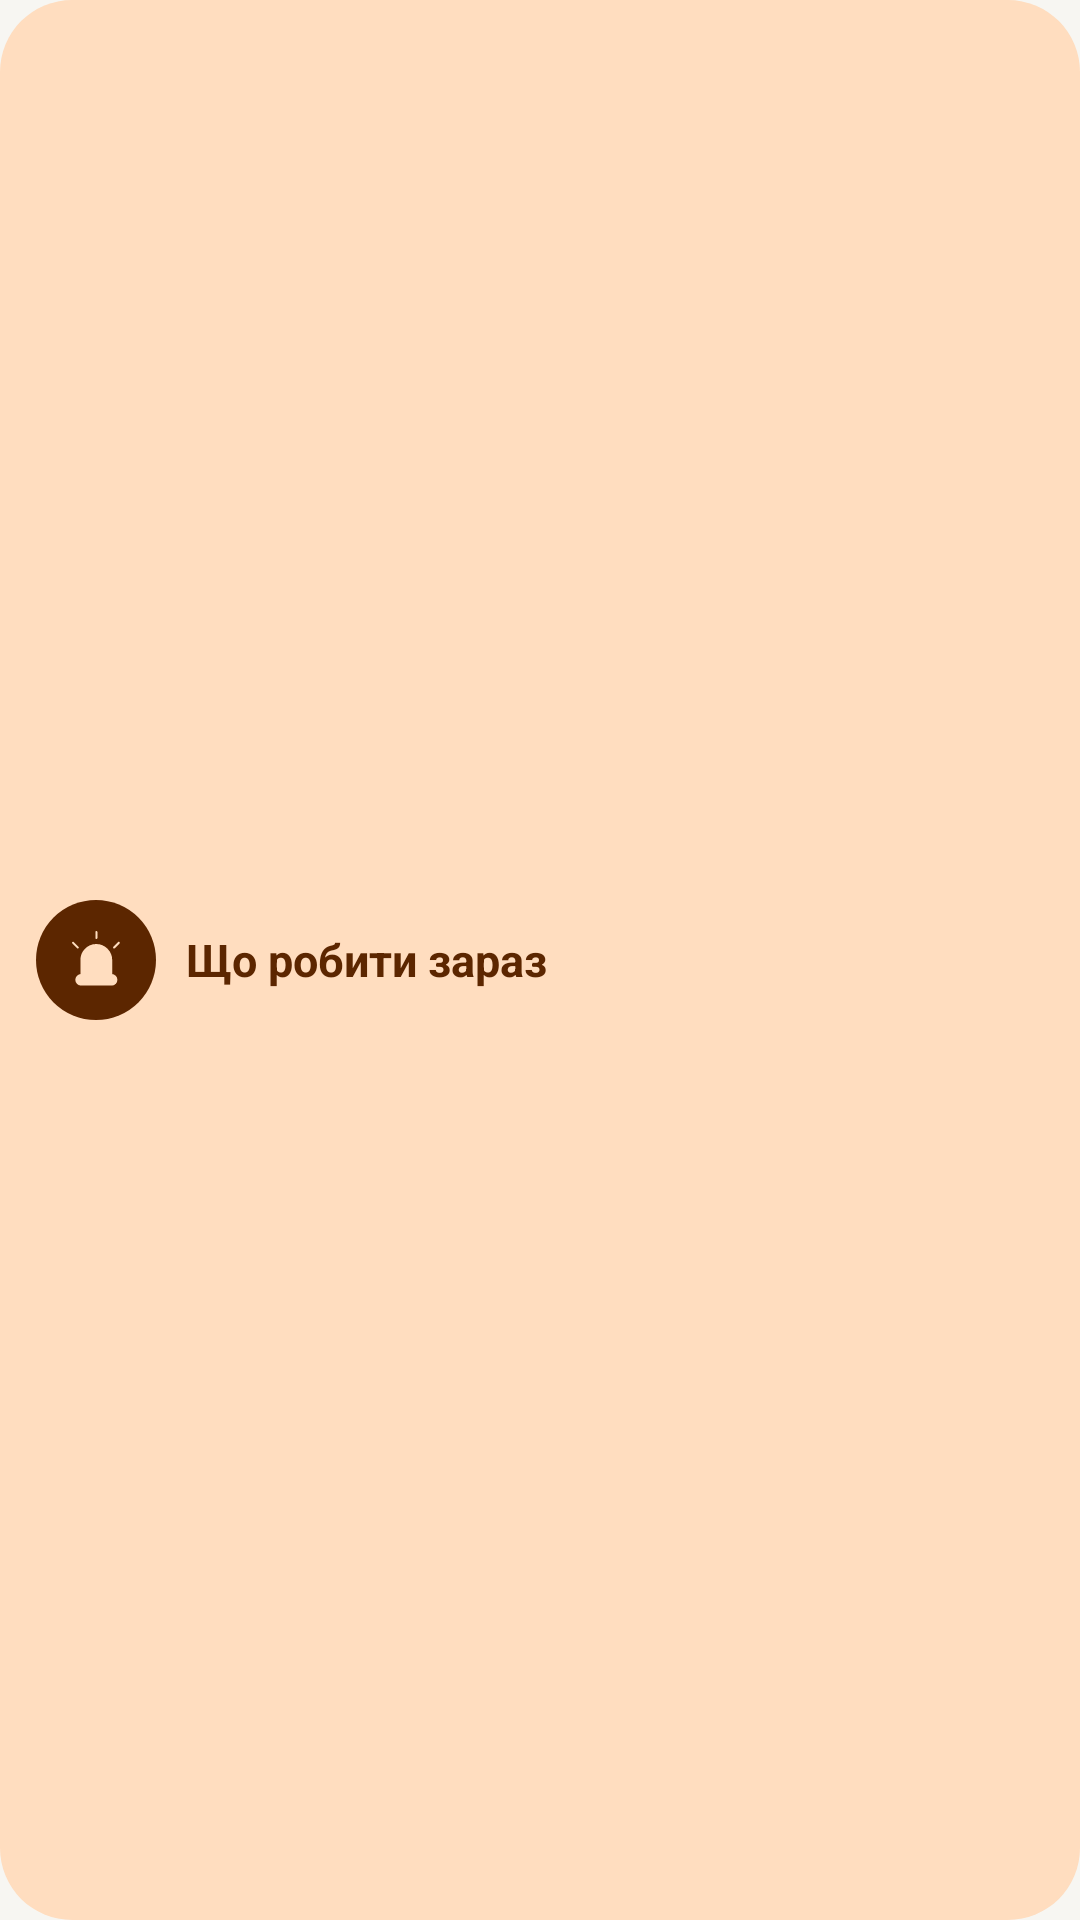

Reconstruct the res/layout file that produces this screen, plus the resources it refers to.
<!-- AndroidManifest.xml: application theme Theme.Sprotyv -->
<!-- res/layout/widget_now.xml -->
<?xml version="1.0" encoding="utf-8"?>
<LinearLayout xmlns:android="http://schemas.android.com/apk/res/android" android:id="@+id/w_root" android:baselineAligned="false" android:layout_width="match_parent" android:layout_height="match_parent"
    android:background="@drawable/w_shape_urgent" android:gravity="center_vertical" android:orientation="horizontal" android:paddingHorizontal="12dp" android:paddingVertical="8dp">
    <FrameLayout android:layout_width="40dp" android:layout_height="40dp" android:background="@drawable/w_badge_urgent">
        <ImageView android:layout_width="match_parent" android:layout_height="match_parent" android:padding="8dp"
            android:src="@drawable/om_siren" android:tint="@color/w_urgent_bg" android:importantForAccessibility="no" />
    </FrameLayout>
    <LinearLayout android:layout_width="0dp" android:layout_weight="1" android:layout_height="wrap_content" android:layout_marginStart="10dp" android:orientation="vertical">
        <TextView android:layout_width="match_parent" android:layout_height="wrap_content" android:text="@string/tile_now"
            android:textColor="@color/w_urgent_ink" android:textSize="15sp" android:textStyle="bold" android:maxLines="2" android:ellipsize="end" />
    </LinearLayout>
</LinearLayout>
<!-- resources referenced by this layout -->
<resources>
  <color name="w_urgent_bg">#FFFFDDBF</color>
  <color name="w_urgent_ink">#FF5C2600</color>
  <!-- drawable om_siren (drawable) -->
  <?xml version="1.0" encoding="utf-8"?>
  <vector xmlns:android="http://schemas.android.com/apk/res/android" android:width="72dp" android:height="72dp" android:viewportWidth="72" android:viewportHeight="72">
      <path android:fillColor="#FFEA5A47" android:pathData="M21.4,51V36A14.9585,14.9585,0,0,1,36.3,21h0A15.0887,15.0887,0,0,1,51.2,36V51"/>
      <path android:fillColor="#FFD0CFCE" android:pathData="M21.4,51h30a4.9514,4.9514,0,0,1,5,5h0a4.9514,4.9514,0,0,1-5,5h-30a4.9514,4.9514,0,0,1-5-5h0A4.9514,4.9514,0,0,1,21.4,51Z"/>
      <path android:fillColor="#FFD22F27" android:pathData="M51.4,36A14.9381,14.9381,0,0,0,36.6,21h0a14.7059,14.7059,0,0,0-4.2.6C41.8,25.4,42.7,44.8,42.8,51h8.7V36Z"/>
      <path android:strokeColor="#FF000000" android:strokeWidth="2" android:strokeLineCap="round" android:strokeLineJoin="round" android:pathData="M17.8,23.5L13.1,18.8"/>
      <path android:strokeColor="#FF000000" android:strokeWidth="2" android:strokeLineCap="round" android:strokeLineJoin="round" android:pathData="M54.1,23.5L58.8,18.8"/>
      <path android:strokeColor="#FF000000" android:strokeWidth="2" android:strokeLineCap="round" android:strokeLineJoin="round" android:pathData="M36.4,14.0L36.4,8.0"/>
      <path android:strokeColor="#FF000000" android:strokeWidth="2" android:strokeLineCap="round" android:strokeLineJoin="round" android:pathData="M21.4,51V36A14.9585,14.9585,0,0,1,36.3,21h0A15.0887,15.0887,0,0,1,51.2,36V51"/>
      <path android:strokeColor="#FF000000" android:strokeWidth="2" android:strokeLineCap="round" android:strokeLineJoin="round" android:pathData="M21.1,51H51.6a4.8011,4.8011,0,0,1,4.8,4.8h0a4.8011,4.8011,0,0,1-4.8,4.8H21.1a4.8011,4.8011,0,0,1-4.8-4.8h0A4.9353,4.9353,0,0,1,21.1,51Z"/>
  </vector>
  <!-- drawable w_badge_urgent (drawable) -->
  <?xml version="1.0" encoding="utf-8"?>
  <shape xmlns:android="http://schemas.android.com/apk/res/android" android:shape="oval">
      <solid android:color="@color/w_urgent_ink" />
  </shape>
  <!-- drawable w_shape_urgent (drawable) -->
  <?xml version="1.0" encoding="utf-8"?>
  <shape xmlns:android="http://schemas.android.com/apk/res/android" android:shape="rectangle">
      <solid android:color="@color/w_urgent_bg" />
      <corners android:radius="24dp" />
  </shape>
  <string name="tile_now">Що робити зараз</string>
  <style name="Theme.Sprotyv" parent="android:Theme.Material.Light.NoActionBar">
          <item name="android:windowBackground">@color/background</item>
          <item name="android:statusBarColor">@android:color/transparent</item>
          <item name="android:navigationBarColor">@android:color/transparent</item>
      </style>
  <color name="background">#FFF7F6F2</color>
</resources>
